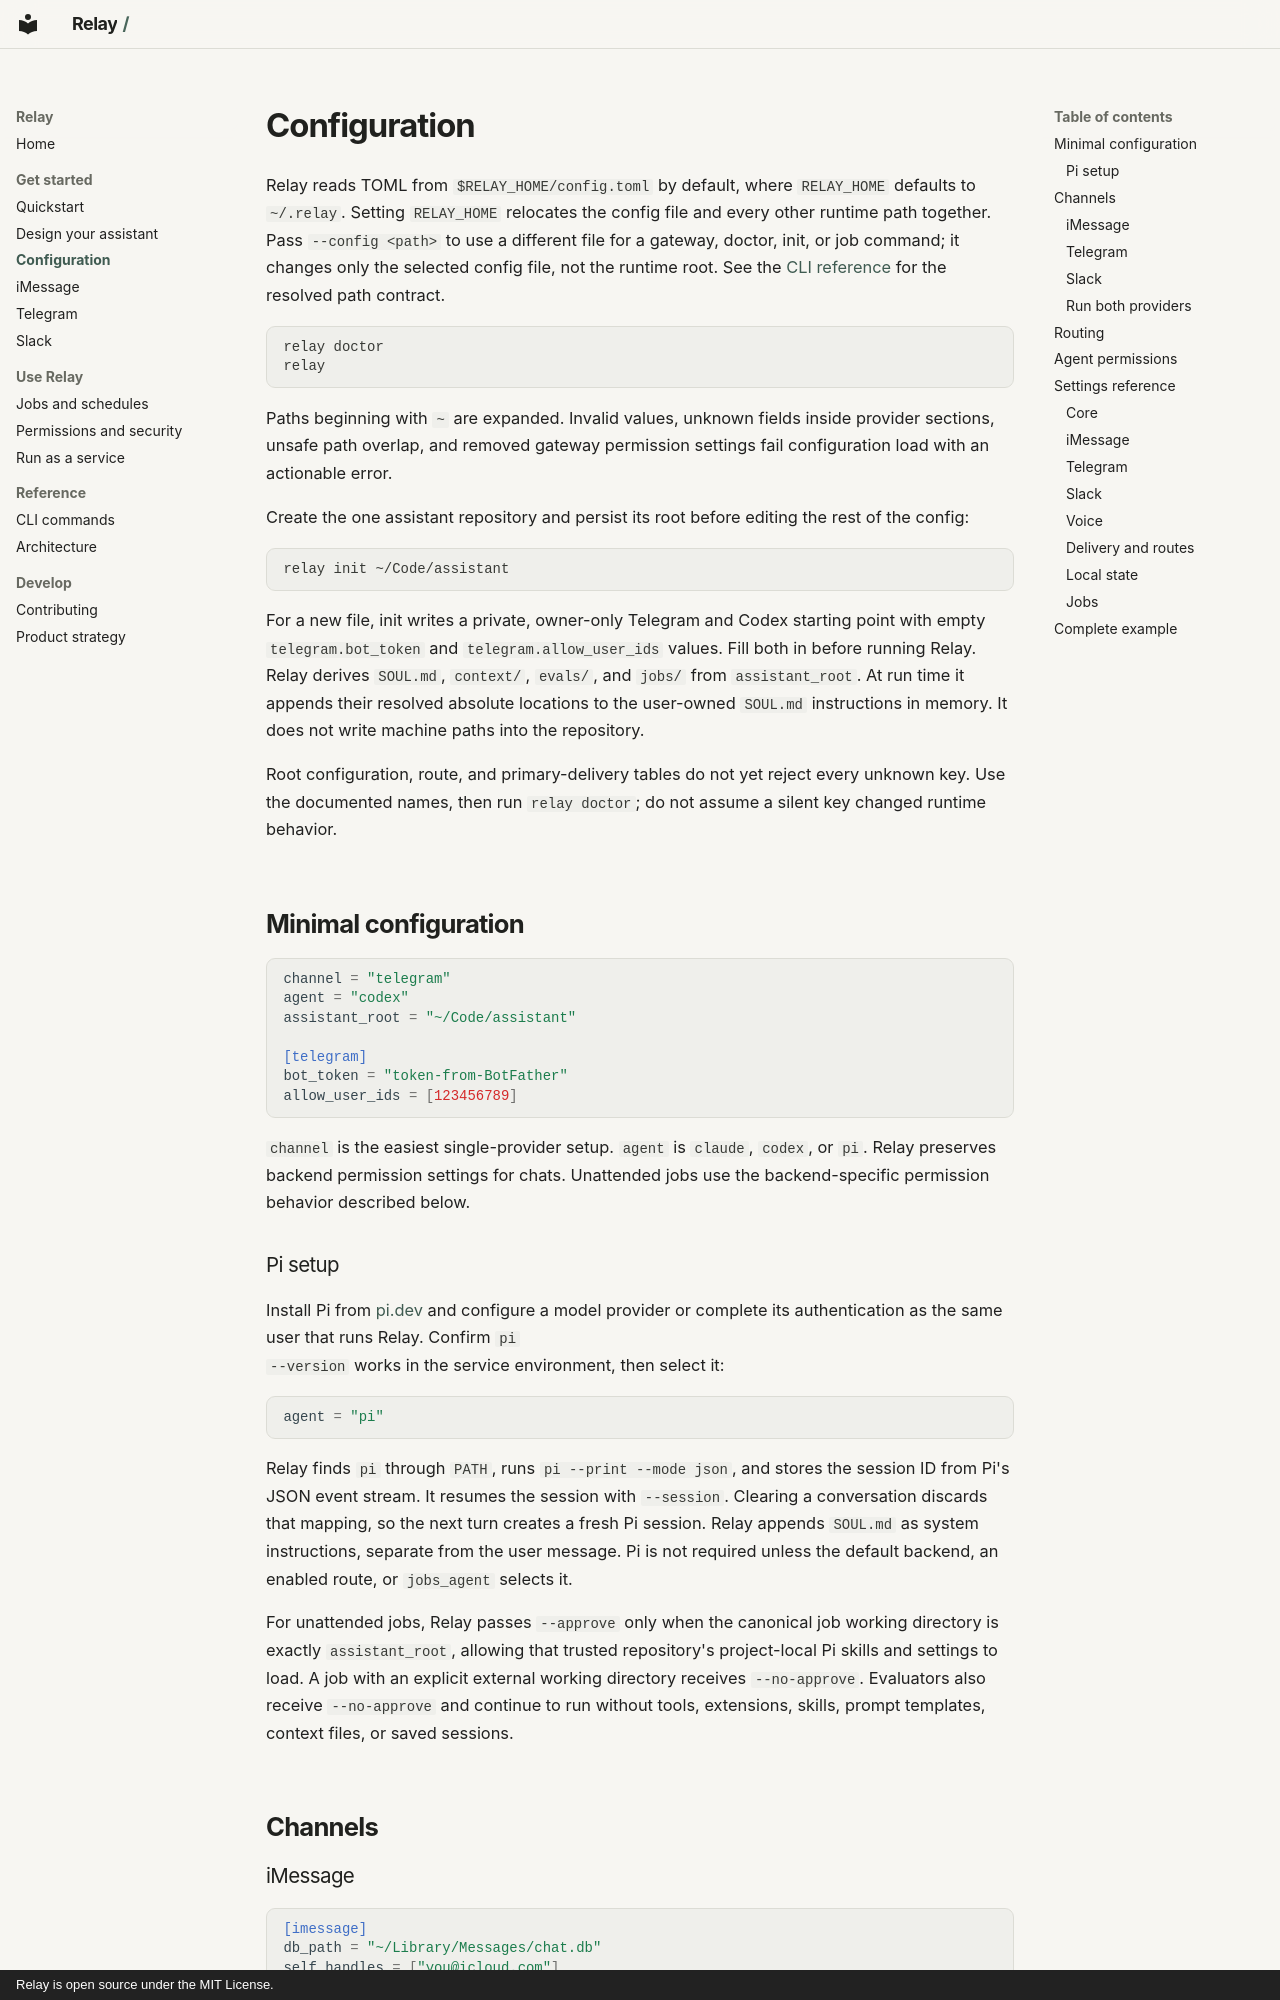

repository: edheltzel/Relay · page: configuration/index.html · generator: mkdocs · copyright: Relay is open source under the MIT License.

# Configuration

Relay reads TOML from `$RELAY_HOME/config.toml` by default, where `RELAY_HOME`
defaults to `~/.relay`. Setting `RELAY_HOME` relocates the config file and every
other runtime path together. Pass `--config <path>` to use a different file for a
gateway, doctor, init, or job command; it changes only the selected config file,
not the runtime root. See the
[CLI reference](reference/cli.md) for the resolved path contract.

```sh
relay doctor
relay
```

Paths beginning with `~` are expanded. Invalid values, unknown fields inside
provider sections, unsafe path overlap, and removed gateway permission settings
fail configuration load with an actionable error.

Create the one assistant repository and persist its root before editing the
rest of the config:

```sh
relay init ~/Code/assistant
```

For a new file, init writes a private, owner-only Telegram and Codex starting
point with empty `telegram.bot_token` and `telegram.allow_user_ids` values.
Fill both in before running Relay. Relay derives `SOUL.md`, `context/`, `evals/`, and `jobs/` from
`assistant_root`. At run time it appends their resolved absolute locations to
the user-owned `SOUL.md` instructions in memory. It does not write machine
paths into the repository.

Root configuration, route, and primary-delivery tables do not
yet reject every unknown key. Use the documented names, then run `relay doctor`;
do not assume a silent key changed runtime behavior.

## Minimal configuration

```toml
channel = "telegram"
agent = "codex"
assistant_root = "~/Code/assistant"

[telegram]
bot_token = "token-from-BotFather"
allow_user_ids = [123456789]
```

`channel` is the easiest single-provider setup. `agent` is `claude`, `codex`,
or `pi`. Relay preserves backend permission settings for chats. Unattended jobs
use the backend-specific permission behavior described below.
